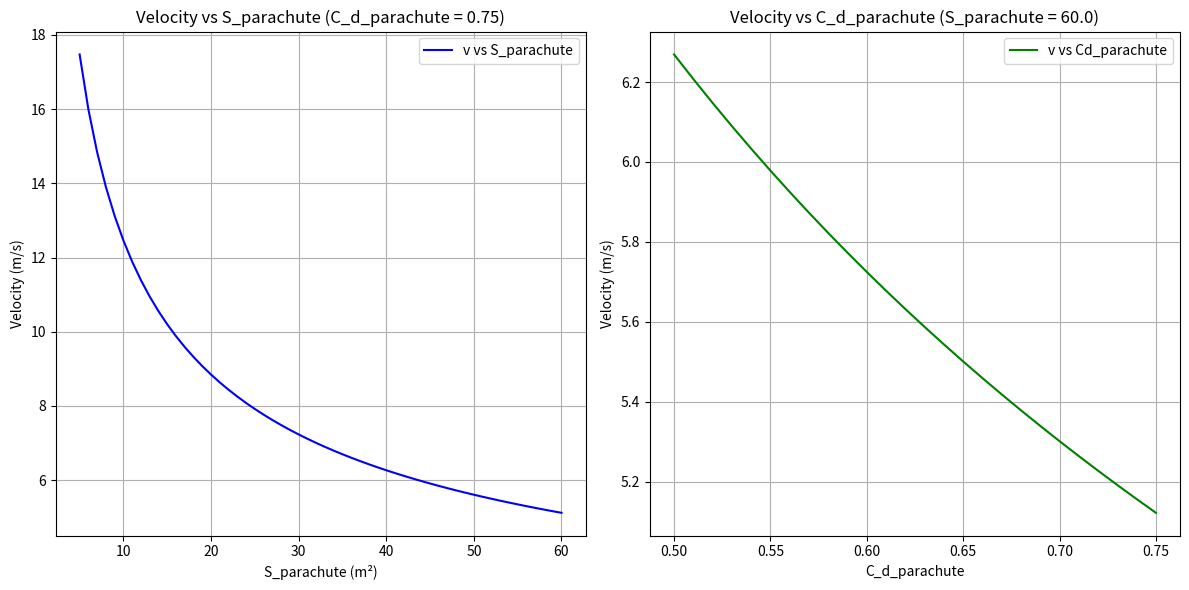

Write Python code to recreate this figure.
import math
import matplotlib.pyplot as plt


def estimate_velocity_precise(mass, gravity, rho, C_d_parachute, S_parachute, C_d_weight, S_weight):
    # 计算重力 mg
    mg = mass * gravity

    # 计算总面积 S_eq
    S_eq = S_parachute  # 计算等效面积

    # 计算等效阻力系数 C_d_eq
    C_d_eq = (C_d_parachute * S_parachute + C_d_weight * S_weight) / S_eq

    # 根据总阻力计算速度 v
    v = math.sqrt((2 * mg) / (rho * C_d_eq * S_eq))

    return v


# 示例输入
mass = 2.0  # kg
gravity = 3.73  # m/s²
rho = 0.0126  # kg/m³
C_d_weight = 1.3  # Drag coefficient for weight
S_weight = 0.1  # Area of the weight in m²

# 曲线1：固定C_d_parachute = 0.75，S_parachute从5到60变化
C_d_parachute_fixed = 0.75
S_parachute_values = [i for i in range(5, 61)]  # 从5到60连续变化
velocities_S = [
    estimate_velocity_precise(mass, gravity, rho, C_d_parachute_fixed, S, C_d_weight, S_weight)
    for S in S_parachute_values
]

# 曲线2：固定S_parachute = 60.0，C_d_parachute从0.5到0.75变化
S_parachute_fixed = 60.0
C_d_parachute_values = [i / 100 for i in range(50, 76)]  # 从0.5到0.75连续变化
velocities_Cd = [
    estimate_velocity_precise(mass, gravity, rho, C_d, S_parachute_fixed, C_d_weight, S_weight)
    for C_d in C_d_parachute_values
]

# 绘制结果
plt.figure(figsize=(12, 6))

# 子图1
plt.subplot(1, 2, 1)
plt.plot(S_parachute_values, velocities_S, label="v vs S_parachute", color="blue")
plt.xlabel("S_parachute (m²)")
plt.ylabel("Velocity (m/s)")
plt.title("Velocity vs S_parachute (C_d_parachute = 0.75)")
plt.grid(True)
plt.legend()

# 子图2
plt.subplot(1, 2, 2)
plt.plot(C_d_parachute_values, velocities_Cd, label="v vs Cd_parachute", color="green")
plt.xlabel("C_d_parachute")
plt.ylabel("Velocity (m/s)")
plt.title("Velocity vs C_d_parachute (S_parachute = 60.0)")
plt.grid(True)
plt.legend()

# 显示图像
plt.tight_layout()
plt.show()
